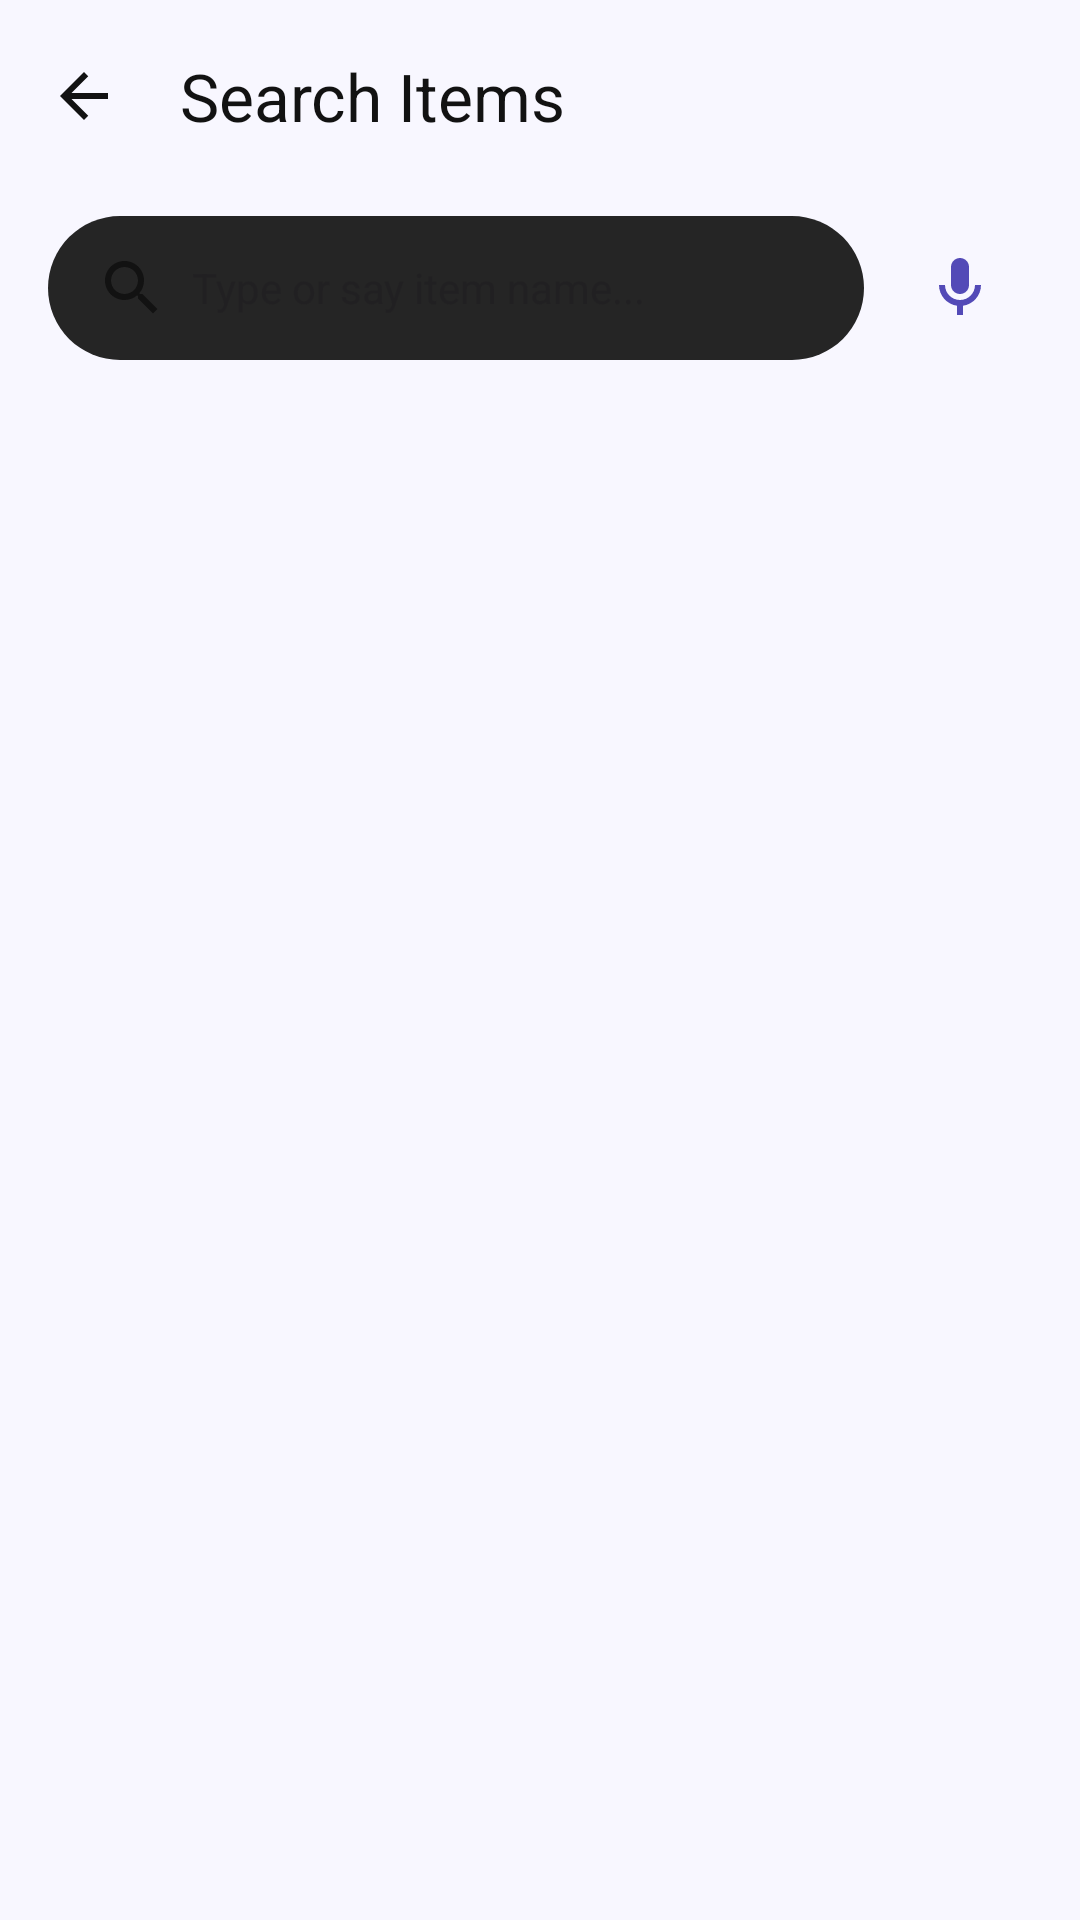

Layout XML and referenced resources for this Android screen:
<!-- AndroidManifest.xml: application theme Theme.Findora -->
<!-- res/layout/activity_search.xml -->
<?xml version="1.0" encoding="utf-8"?>
<LinearLayout xmlns:android="http://schemas.android.com/apk/res/android"
    xmlns:app="http://schemas.android.com/apk/res-auto"
    android:layout_width="match_parent"
    android:layout_height="match_parent"
    android:background="@color/screen_background"
    android:focusable="true"
    android:focusableInTouchMode="true"
    android:orientation="vertical">

    <com.google.android.material.appbar.MaterialToolbar
        android:id="@+id/toolbar"
        android:layout_width="match_parent"
        android:layout_height="?attr/actionBarSize"
        android:background="@color/screen_background"
        app:navigationIcon="@drawable/ic_arrow_back"
        app:title="Search Items"
        app:titleTextColor="@color/text_dark" />

    <LinearLayout
        android:layout_width="match_parent"
        android:layout_height="wrap_content"
        android:orientation="horizontal"
        android:paddingHorizontal="16dp"
        android:paddingVertical="8dp">

        <EditText
            android:id="@+id/etSearchQuery"
            android:layout_width="0dp"
            android:layout_height="48dp"
            android:layout_weight="1"
            android:background="@drawable/bg_search_input"
            android:drawableStart="@drawable/ic_search"
            android:drawablePadding="8dp"
            android:hint="Type or say item name..."
            android:imeOptions="actionSearch"
            android:inputType="text"
            android:paddingHorizontal="16dp"
            android:singleLine="true"
            android:textSize="14sp" />

        <ImageButton
            android:id="@+id/btnVoiceSearch"
            android:layout_width="48dp"
            android:layout_height="48dp"
            android:layout_marginStart="8dp"
            android:background="?attr/selectableItemBackgroundBorderless"
            android:contentDescription="Voice Search"
            android:src="@drawable/ic_mic"
            app:tint="@color/primary_purple" />
    </LinearLayout>

    <FrameLayout
        android:layout_width="match_parent"
        android:layout_height="match_parent">

        <androidx.recyclerview.widget.RecyclerView
            android:id="@+id/rvSearchItems"
            android:layout_width="match_parent"
            android:layout_height="match_parent"
            android:clipToPadding="false"
            android:paddingHorizontal="16dp"
            android:paddingVertical="8dp" />

        <ProgressBar
            android:id="@+id/progressBar"
            android:layout_width="wrap_content"
            android:layout_height="wrap_content"
            android:layout_gravity="center"
            android:visibility="gone" />

        <TextView
            android:id="@+id/tvEmptyState"
            android:layout_width="wrap_content"
            android:layout_height="wrap_content"
            android:layout_gravity="center"
            android:text="No matching items found"
            android:textColor="@color/text_gray"
            android:textSize="16sp"
            android:visibility="gone" />
    </FrameLayout>
</LinearLayout>
<!-- resources referenced by this layout -->
<resources>
  <color name="primary_purple">#534AB7</color>
  <color name="screen_background">#F8F7FF</color>
  <color name="text_dark">#121212</color>
  <color name="text_gray">#6B7280</color>
  <!-- drawable bg_search_input (drawable) -->
  <?xml version="1.0" encoding="utf-8"?>
  <shape xmlns:android="http://schemas.android.com/apk/res/android"
      android:shape="rectangle">
      <solid android:color="#252525" />
      <corners android:radius="28dp" />
  </shape>
  <!-- drawable ic_arrow_back (drawable) -->
  <vector xmlns:android="http://schemas.android.com/apk/res/android"
      android:width="24dp"
      android:height="24dp"
      android:viewportWidth="24"
      android:viewportHeight="24">
    <path
        android:fillColor="@color/text_dark"
        android:pathData="M20,11H7.83l5.59,-5.59L12,4l-8,8 8,8 1.41,-1.41L7.83,13H20v-2z"/>
  </vector>
  <!-- drawable ic_mic (drawable) -->
  <vector xmlns:android="http://schemas.android.com/apk/res/android"
      android:width="24dp"
      android:height="24dp"
      android:viewportWidth="24"
      android:viewportHeight="24">
    <path
        android:fillColor="@color/text_dark"
        android:pathData="M12,14c1.66,0 3,-1.34 3,-3V5c0,-1.66 -1.34,-3 -3,-3S9,3.34 9,5v6c0,1.66 1.34,3 3,3zM17,11c0,2.76 -2.24,5 -5,5s-5,-2.24 -5,-5H5c0,3.53 2.61,6.43 6,6.92V21h2v-3.08c3.39,-0.49 6,-3.39 6,-6.92h-2z"/>
  </vector>
  <!-- drawable ic_search (drawable) -->
  <vector xmlns:android="http://schemas.android.com/apk/res/android"
      android:width="24dp"
      android:height="24dp"
      android:viewportWidth="24"
      android:viewportHeight="24">
    <path
        android:fillColor="@color/text_dark"
        android:pathData="M15.5,14h-0.79l-0.28,-0.27C15.41,12.59 16,11.11 16,9.5 16,5.91 13.09,3 9.5,3S3,5.91 3,9.5 5.91,16 9.5,16c1.61,0 3.09,-0.59 4.23,-1.57l0.27,0.28v0.79l5,4.99L20.49,19l-4.99,-5zM9.5,14C7.01,14 5,11.99 5,9.5S7.01,5 9.5,5 14,7.01 14,9.5 11.99,14 9.5,14z"/>
  </vector>
  <color name="white">#FFFFFF</color>
  <color name="light_purple">#EEEDFE</color>
  <color name="md_theme_onPrimaryContainer">#3B3482</color>
  <color name="success_green">#16A34A</color>
  <color name="md_theme_onSecondary">#FFFFFF</color>
  <color name="light_green">#DCFCE7</color>
  <color name="error_red">#DC2626</color>
  <color name="md_theme_onError">#FFFFFF</color>
  <color name="surface_01">#FFFFFF</color>
  <color name="card_background">#FFFFFF</color>
  <color name="md_theme_outline">#E5E7EB</color>
  <style name="Widget.Findora.Card" parent="Widget.Material3.CardView.Elevated">
          <item name="cardCornerRadius">@dimen/card_corner_radius</item>
          <item name="cardElevation">0dp</item>
          <item name="strokeWidth">0dp</item>
          <item name="cardBackgroundColor">@color/card_background</item>
          <item name="rippleColor">@color/primary_purple_10</item>
      </style>
  <style name="Widget.Findora.BottomNav" parent="Widget.MaterialComponents.BottomNavigationView">
          <item name="itemIconTint">@color/nav_item_colors</item>
          <item name="itemTextColor">@color/nav_item_colors</item>
          <item name="itemActiveIndicatorStyle">@style/Widget.Findora.BottomNav.ActiveIndicator</item>
      </style>
  <dimen name="button_corner_radius">16dp</dimen>
  <dimen name="text_body">15sp</dimen>
  <dimen name="button_height">56dp</dimen>
  <dimen name="card_corner_radius">20dp</dimen>
  <color name="primary_purple_10">#1A534AB7</color>
  <dimen name="input_corner_radius">14dp</dimen>
  <color name="text_hint">#9CA3AF</color>
  <color name="surface_02">#F0F0F5</color>
  <dimen name="chip_corner_radius">20dp</dimen>
  <dimen name="text_caption">13sp</dimen>
  <style name="Widget.Findora.BottomNav.ActiveIndicator" parent="Widget.Material3.BottomNavigationView.ActiveIndicator">
          <item name="android:color">@color/light_purple</item>
      </style>
</resources>
